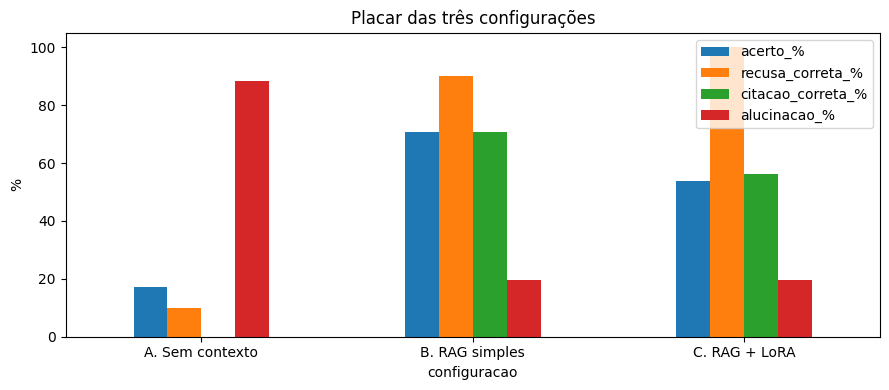

Values plotted in this chart, from the file beside it:
configuracao, casos, json_valido_%, acerto_%, recusa_correta_%, citacao_correta_%, citacao_inventada_%, alucinacao_%
A. Sem contexto, 51, 88.2, 17.1, 10.0, 0.0, 88.2, 88.2
B. RAG simples, 51, 95.1, 70.7, 90.0, 70.7, 0.0, 19.6
C. RAG + LoRA, 51, 100.0, 53.7, 100.0, 56.1, 0.0, 19.6
